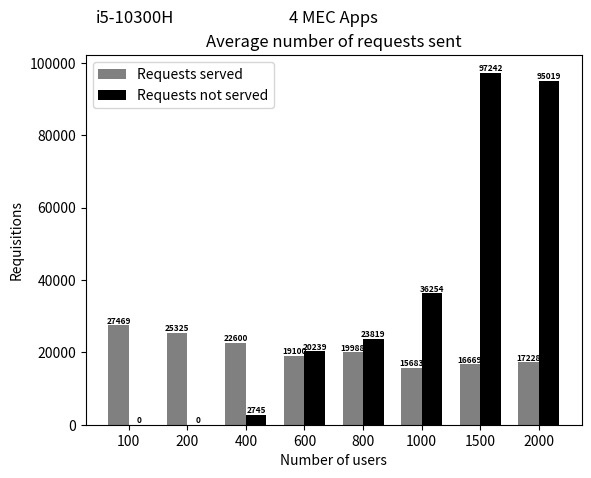
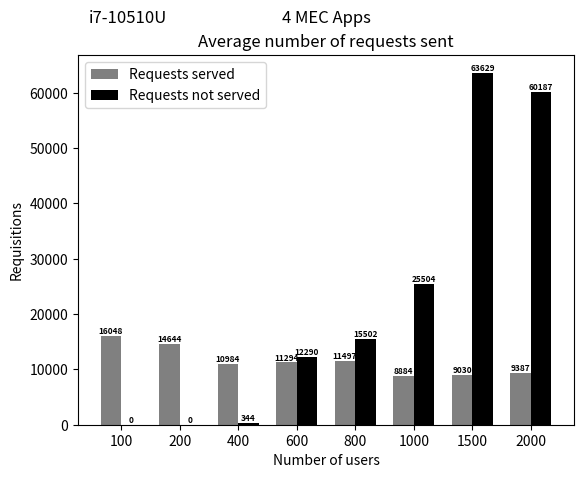

The matplotlib source for these figures, in order:
import matplotlib
matplotlib.use('Agg')  # Define o backend como Agg

import matplotlib.pyplot as plt
from PIL import Image

# Dados do primeiro gráfico
quantidade_requisicoes_atendidas = [27469.4, 25325.8, 22600.2, 19100.3, 19988.6, 15683.8, 16669.7, 17228]
quantidade_informacoes_nao_atendidas = [0, 0, 2745.5, 20239.3, 23819.4,36254.7, 97242.5, 95019]

# Criando o primeiro gráfico
fig, ax = plt.subplots()
index = range(len(quantidade_informacoes_nao_atendidas))
bar_width = 0.35
ax.bar(index, quantidade_requisicoes_atendidas, bar_width, color='gray', label='Requests served')
ax.bar([i + bar_width for i in index], quantidade_informacoes_nao_atendidas, bar_width, color='black', label='Requests not served')

fontsize = 6
for i in index:
    ax.text(i, quantidade_requisicoes_atendidas[i], str(int(quantidade_requisicoes_atendidas[i])), ha='center', va='bottom', fontsize=fontsize, fontweight='bold')
    ax.text(i + bar_width, quantidade_informacoes_nao_atendidas[i], str(int(quantidade_informacoes_nao_atendidas[i])), ha='center', va='bottom', fontsize=fontsize, fontweight='bold')

ax.set_xlabel('Number of users')
ax.set_ylabel('Requisitions')
ax.set_title('Average number of requests sent')
ax.set_xticks([i + bar_width/2 for i in index])
ax.set_xticklabels([100, 200, 400, 600, 800, 1000, 1500, 2000])
ax.legend()

# Adicionando o texto "4 MEC Apps" abaixo de "i5"
ax.text(0.10, 1.1, 'i5-10300H', ha='center', va='center', fontsize=12, transform=ax.transAxes)
ax.text(0.5, 1.1, '4 MEC Apps', ha='center', va='center', fontsize=12, transform=ax.transAxes)

# Salva o primeiro gráfico em um arquivo temporário
fig_path = 'temp_fig1.png'
fig.savefig(fig_path)

# Fecha a figura do primeiro gráfico
plt.close(fig)


# Dados do segundo gráfico

quantidade_requisicoes_atendidas_2 = [16048.4, 14644, 10984.7, 11294.3, 11497.6, 8884.6, 9030.9, 9387.9]
quantidade_informacoes_nao_atendidas_2 = [0, 0, 344.8, 12290.6, 15502.8, 25504.8, 63629.2, 60187.3]

# Criando o segundo gráfico
fig2, ax2 = plt.subplots()
index = range(len(quantidade_informacoes_nao_atendidas_2))
bar_width = 0.35
ax2.bar(index, quantidade_requisicoes_atendidas_2, bar_width, color='gray', label='Requests served')
ax2.bar([i + bar_width for i in index], quantidade_informacoes_nao_atendidas_2, bar_width, color='black', label='Requests not served')

fontsize = 6
for i in index:
    ax2.text(i, quantidade_requisicoes_atendidas_2[i], str(int(quantidade_requisicoes_atendidas_2[i])), ha='center', va='bottom', fontsize=fontsize, fontweight='bold')
    ax2.text(i + bar_width, quantidade_informacoes_nao_atendidas_2[i], str(int(quantidade_informacoes_nao_atendidas_2[i])), ha='center', va='bottom', fontsize=fontsize, fontweight='bold')

ax2.set_xlabel('Number of users')
ax2.set_ylabel('Requisitions')
ax2.set_title('Average number of requests sent')
ax2.set_xticks([i + bar_width/2 for i in index])
ax2.set_xticklabels([100, 200, 400, 600, 800, 1000, 1500, 2000])
ax2.legend()

# Adicionando o texto "8 MEC Apps" abaixo de "i7"
ax2.text(0.10, 1.1, 'i7-10510U', ha='center', va='center', fontsize=12, transform=ax2.transAxes)
ax2.text(0.5, 1.1, '4 MEC Apps', ha='center', va='center', fontsize=12, transform=ax2.transAxes)

# Salva o segundo gráfico em um arquivo temporário
fig2_path = 'temp_fig2.png'
fig2.savefig(fig2_path)

# Fecha a figura do segundo gráfico
plt.close(fig2)

# Carrega os gráficos como imagens
img1 = Image.open(fig_path)
img2 = Image.open(fig2_path)

# Calcula a largura total da imagem combinada
total_width = img1.width + img2.width

# Calcula a altura total da imagem combinada
max_height = max(img1.height, img2.height)

# Cria uma nova imagem com a largura total e altura máxima das duas imagens
new_img = Image.new('RGB', (total_width, max_height))

# Coloca as imagens lado a lado
new_img.paste(img1, (0, 0))
new_img.paste(img2, (img1.width, 0))

# Salva a imagem combinada
new_img.save('graphs_requi_rab_4_mec_apps.png')
